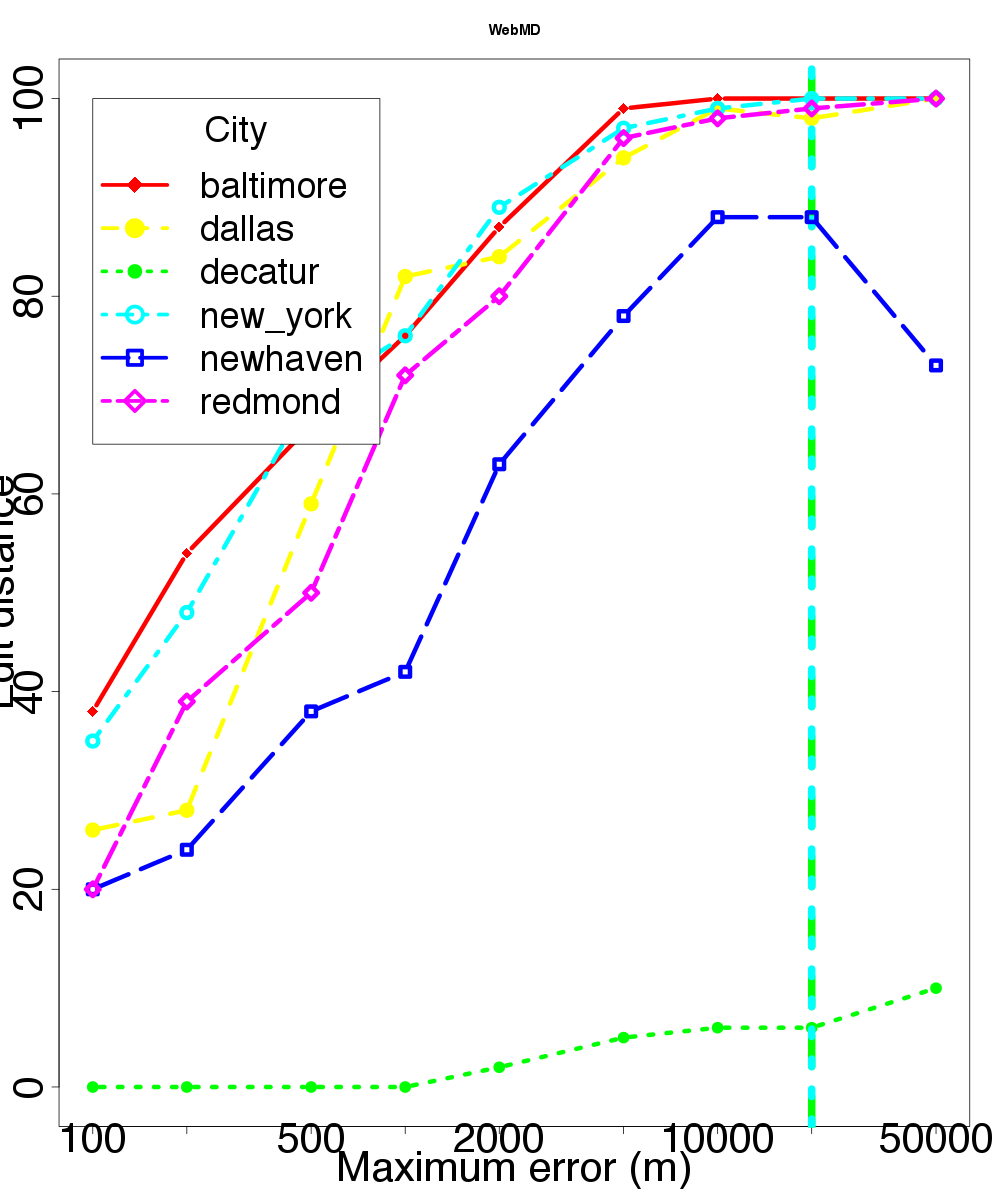

The file beside this chart, header and first rows:
location, skew, distortion
baltimore, 100, 38
baltimore, 200, 54
baltimore, 500, 67
baltimore, 1000, 76
baltimore, 2000, 87
baltimore, 5000, 99
baltimore, 10000, 100
baltimore, 20000, 100
baltimore, 50000, 100
dallas, 100, 26
dallas, 200, 28
dallas, 500, 59
dallas, 1000, 82
dallas, 2000, 84
dallas, 5000, 94
dallas, 10000, 99
dallas, 20000, 98
dallas, 50000, 100
decatur, 100, 0
decatur, 200, 0
decatur, 500, 0
decatur, 1000, 0
decatur, 2000, 2
decatur, 5000, 5
decatur, 10000, 6
decatur, 20000, 6
decatur, 50000, 10
newhaven, 100, 20
newhaven, 200, 24
newhaven, 500, 38
newhaven, 1000, 42
newhaven, 2000, 63
newhaven, 5000, 78
newhaven, 10000, 88
newhaven, 20000, 88
newhaven, 50000, 73
new_york, 100, 35
new_york, 200, 48
new_york, 500, 70
new_york, 1000, 76
new_york, 2000, 89
new_york, 5000, 97
new_york, 10000, 99
new_york, 20000, 100
new_york, 50000, 100
redmond, 100, 20
redmond, 200, 39
redmond, 500, 50
redmond, 1000, 72
redmond, 2000, 80
redmond, 5000, 96
redmond, 10000, 98
redmond, 20000, 99
redmond, 50000, 100
